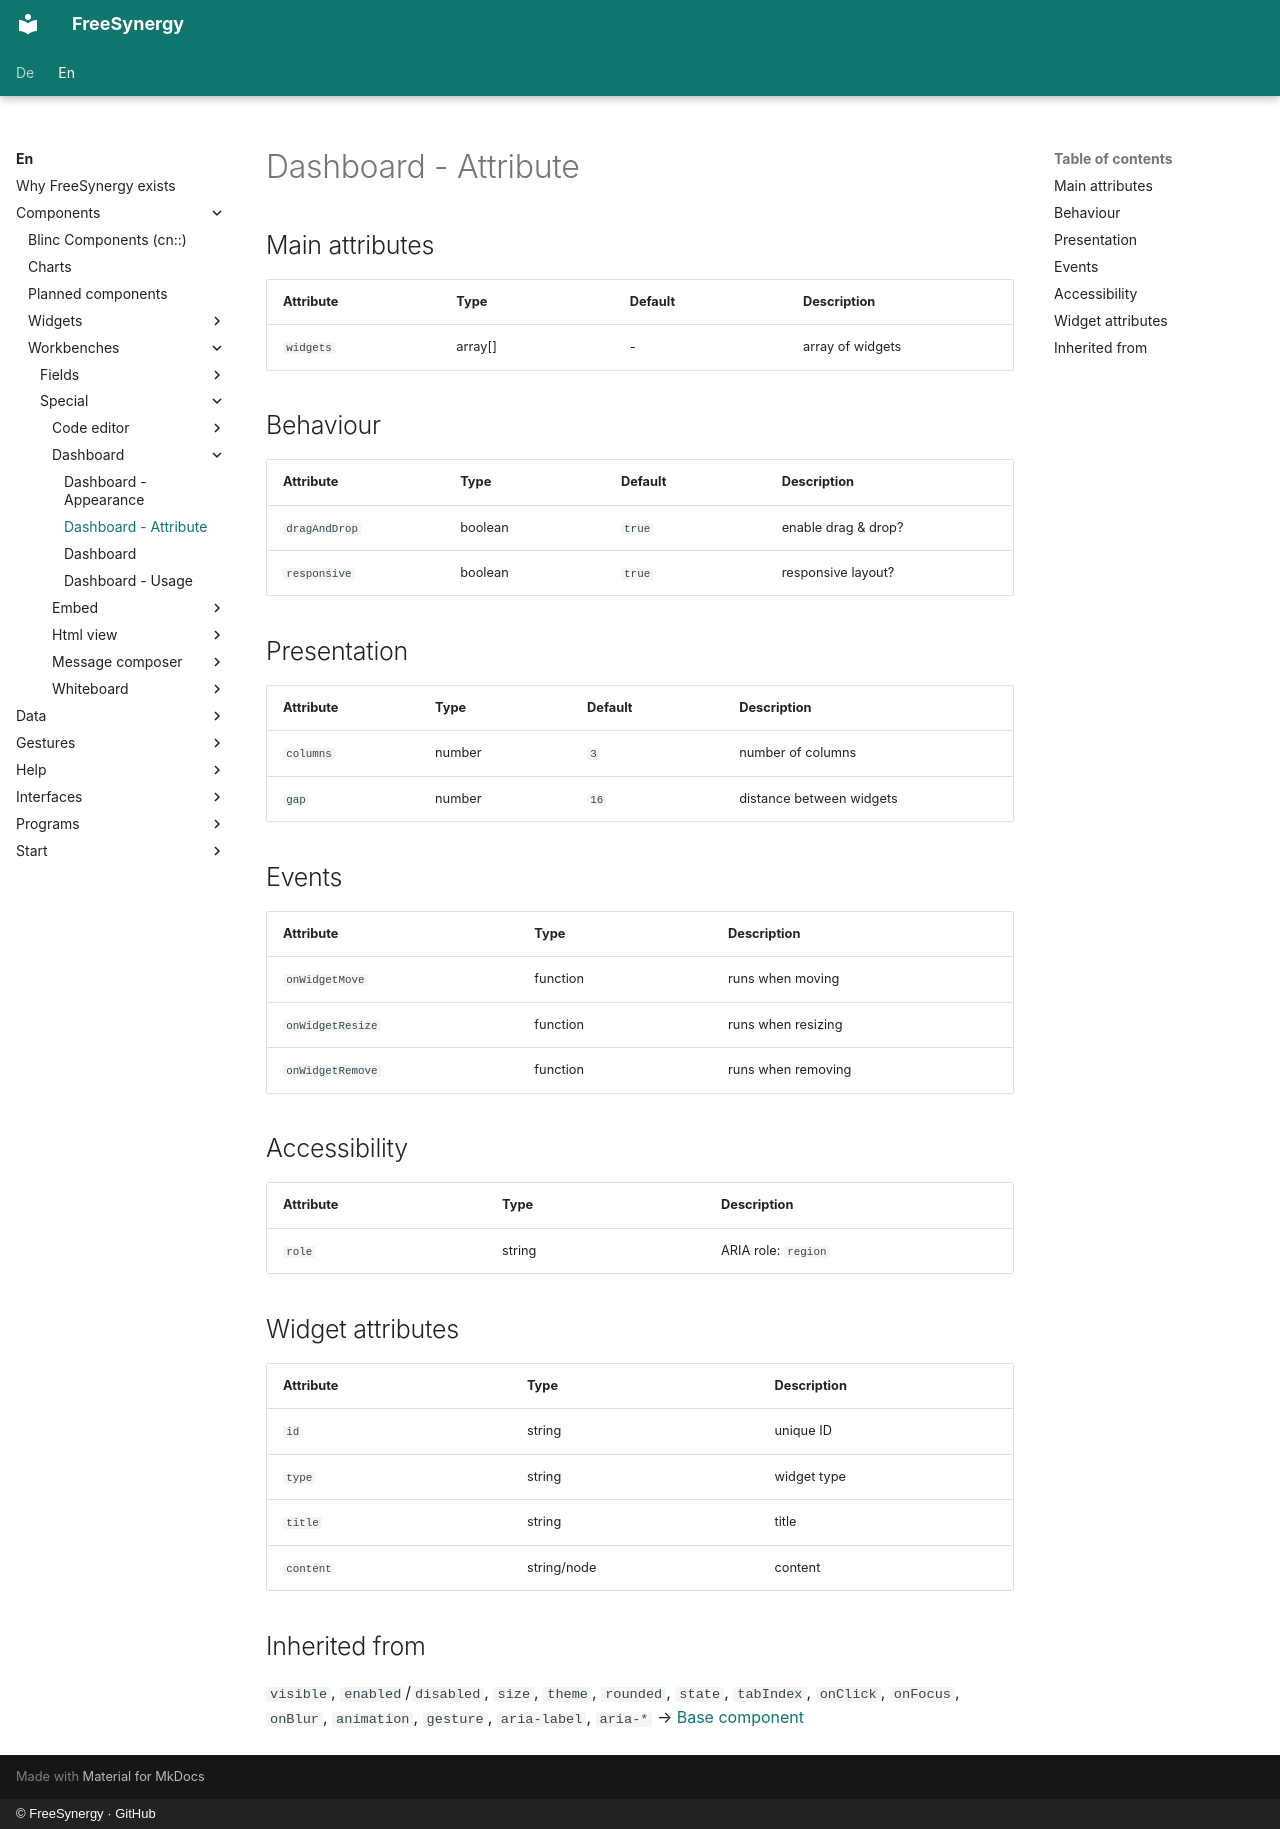

repository: FreeSynergy/fs-documentation · page: en/components/workbenches/special/dashboard/attributes/index.html · generator: mkdocs · copyright: © FreeSynergy · GitHub

# Dashboard - Attribute

## Main attributes

| Attribute | Type | Default | Description |
| ---------- | ----- | --------- | -------------- |
| `widgets` | array[] | - | array of widgets |

## Behaviour

| Attribute | Type | Default | Description |
| --- | --- | --- | --- |
| `dragAndDrop` | boolean | `true` | enable drag & drop? |
| `responsive` | boolean | `true` | responsive layout? |

## Presentation

| Attribute | Type | Default | Description |
| --- | --- | --- | --- |
| `columns` | number | `3` | number of columns |
| `gap` | number | `16` | distance between widgets |

## Events

| Attribute | Type | Description |
| ---------- | ----- | -------------- |
| `onWidgetMove` | function | runs when moving |
| `onWidgetResize` | function | runs when resizing |
| `onWidgetRemove` | function | runs when removing |

## Accessibility

| Attribute | Type | Description |
| ---------- | ----- | -------------- |
| `role` | string | ARIA role: `region` |

## Widget attributes

| Attribute | Type | Description |
|-----------|------|-------------|
| `id` | string | unique ID |
| `type` | string | widget type |
| `title` | string | title |
| `content` | string/node | content |

## Inherited from

`visible`, `enabled`/`disabled`, `size`, `theme`, `rounded`, `state`,
`tabIndex`, `onClick`, `onFocus`, `onBlur`, `animation`, `gesture`,
`aria-label`, `aria-*` → [Base component](../../../primitives/basics/base.md)
